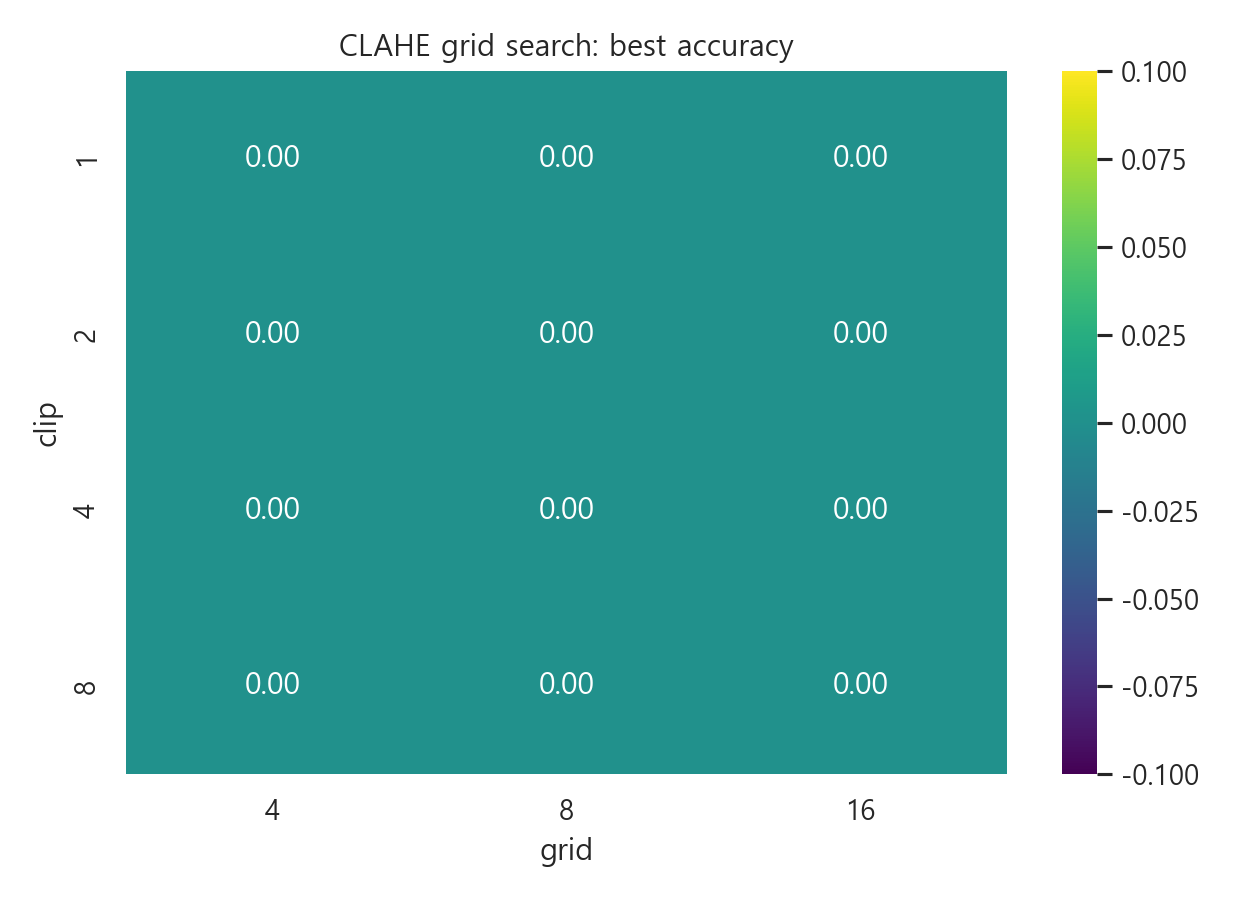

Data behind this chart, as committed beside it:
clip, grid, block, C, n, mean_similarity, accuracy_at_0_8
1, 4, 9, 0, 5, 0.0, 0.0
1, 4, 9, 2, 5, 0.0, 0.0
1, 4, 9, 4, 5, 0.0, 0.0
1, 4, 11, 0, 5, 0.0, 0.0
1, 4, 11, 2, 5, 0.0, 0.0
1, 4, 11, 4, 5, 0.0, 0.0
1, 4, 15, 0, 5, 0.0, 0.0
1, 4, 15, 2, 5, 0.0, 0.0
1, 4, 15, 4, 5, 0.0, 0.0
1, 4, 21, 0, 5, 0.0, 0.0
1, 4, 21, 2, 5, 0.0, 0.0
1, 4, 21, 4, 5, 0.0, 0.0
1, 8, 9, 0, 5, 0.0, 0.0
1, 8, 9, 2, 5, 0.0, 0.0
1, 8, 9, 4, 5, 0.0, 0.0
1, 8, 11, 0, 5, 0.0, 0.0
1, 8, 11, 2, 5, 0.0, 0.0
1, 8, 11, 4, 5, 0.0, 0.0
1, 8, 15, 0, 5, 0.0, 0.0
1, 8, 15, 2, 5, 0.0, 0.0
1, 8, 15, 4, 5, 0.0, 0.0
1, 8, 21, 0, 5, 0.0, 0.0
1, 8, 21, 2, 5, 0.0, 0.0
1, 8, 21, 4, 5, 0.0, 0.0
1, 16, 9, 0, 5, 0.0, 0.0
1, 16, 9, 2, 5, 0.0, 0.0
1, 16, 9, 4, 5, 0.0, 0.0
1, 16, 11, 0, 5, 0.0, 0.0
1, 16, 11, 2, 5, 0.0, 0.0
1, 16, 11, 4, 5, 0.0, 0.0
1, 16, 15, 0, 5, 0.0, 0.0
1, 16, 15, 2, 5, 0.0, 0.0
1, 16, 15, 4, 5, 0.0, 0.0
1, 16, 21, 0, 5, 0.0, 0.0
1, 16, 21, 2, 5, 0.0, 0.0
1, 16, 21, 4, 5, 0.0, 0.0
2, 4, 9, 0, 5, 0.0, 0.0
2, 4, 9, 2, 5, 0.0, 0.0
2, 4, 9, 4, 5, 0.0, 0.0
2, 4, 11, 0, 5, 0.0, 0.0
2, 4, 11, 2, 5, 0.0, 0.0
2, 4, 11, 4, 5, 0.0, 0.0
2, 4, 15, 0, 5, 0.0, 0.0
2, 4, 15, 2, 5, 0.0, 0.0
2, 4, 15, 4, 5, 0.0, 0.0
2, 4, 21, 0, 5, 0.0, 0.0
2, 4, 21, 2, 5, 0.0, 0.0
2, 4, 21, 4, 5, 0.0, 0.0
2, 8, 9, 0, 5, 0.0, 0.0
2, 8, 9, 2, 5, 0.0, 0.0
2, 8, 9, 4, 5, 0.0, 0.0
2, 8, 11, 0, 5, 0.0, 0.0
2, 8, 11, 2, 5, 0.0, 0.0
2, 8, 11, 4, 5, 0.0, 0.0
2, 8, 15, 0, 5, 0.0, 0.0
2, 8, 15, 2, 5, 0.0, 0.0
2, 8, 15, 4, 5, 0.0, 0.0
2, 8, 21, 0, 5, 0.0, 0.0
2, 8, 21, 2, 5, 0.0, 0.0
2, 8, 21, 4, 5, 0.0, 0.0
... 84 more rows
